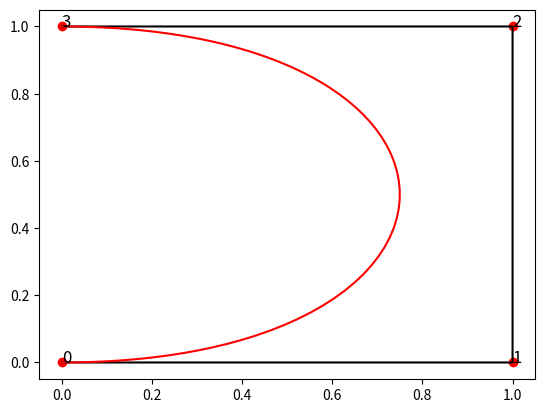

Python code for this plot:
# （一）轨迹规划：贝塞尔曲线的python实现_我什么都布吉岛的博客-CSDN博客_python 贝塞尔曲线
# https://blog.csdn.net/weixin_39258979/article/details/108083655

import matplotlib.pyplot as plt
import numpy as np
import math

class Bezier:
    # 输入控制点，Points是一个array,num是控制点间的插补个数
    def __init__(self,Points,InterpolationNum):
        self.demension=Points.shape[1]   # 点的维度
        self.order=Points.shape[0]-1     # 贝塞尔阶数=控制点个数-1
        self.num=InterpolationNum        # 相邻控制点的插补个数
        self.pointsNum=Points.shape[0]   # 控制点的个数
        self.Points=Points
        
    # 获取Bezeir所有插补点
    def getBezierPoints(self,method):
        if method==0:
            return self.DigitalAlgo()
        if method==1:
            return self.DeCasteljauAlgo()
    
    # 数值解法
    def DigitalAlgo(self):
        PB=np.zeros((self.pointsNum,self.demension)) # 求和前各项
        pis =[]                                      # 插补点
        for u in np.arange(0,1+1/self.num,1/self.num):
            for i in range(0,self.pointsNum):
                PB[i]=(math.factorial(self.order)/(math.factorial(i)*math.factorial(self.order-i)))*(u**i)*(1-u)**(self.order-i)*self.Points[i]
            pi=sum(PB).tolist()                      #求和得到一个插补点
            pis.append(pi)            
        return np.array(pis)

    # 德卡斯特里奥解法
    def DeCasteljauAlgo(self):
        pis =[]                          # 插补点
        for u in np.arange(0,1+1/self.num,1/self.num):
            Att=self.Points
            for i in np.arange(0,self.order):
                for j in np.arange(0,self.order-i):
                    Att[j]=(1.0-u)*Att[j]+u*Att[j+1]
            pis.append(Att[0].tolist())

        return np.array(pis)

class Line:
    def __init__(self,Points,InterpolationNum):
        self.demension=Points.shape[1]    # 点的维数
        self.segmentNum=InterpolationNum-1 # 段数
        self.num=InterpolationNum         # 单段插补(点)数
        self.pointsNum=Points.shape[0]   # 点的个数
        self.Points=Points                # 所有点信息
        
    def getLinePoints(self):
        # 每一段的插补点
        pis=np.array(self.Points[0])
        # i是当前段
        for i in range(0,self.pointsNum-1):
            sp=self.Points[i]
            ep=self.Points[i+1]
            dp=(ep-sp)/(self.segmentNum)# 当前段每个维度最小位移
            for i in range(1,self.num):
                pi=sp+i*dp
                pis=np.vstack((pis,pi))         
        return pis

# points=np.array([
#     [1,3,0],
#     [1.5,1,0],
#     [4,2,0],
#     [4,3,4],
#     [2,3,11],
#     [5,5,9]
#     ])
points=np.array([
    [0.0,0.0],
    [1.0,0.0],
    [1.0,1.0],
    [0.0,1.0],
    ])
    


if points.shape[1]==3:
    
        fig=plt.figure()
        ax = fig.gca(projection='3d')
        
        # 标记控制点
        for i in range(0,points.shape[0]):
            ax.scatter(points[i][0],points[i][1],points[i][2],marker='o',color='r')
            ax.text(points[i][0],points[i][1],points[i][2],i,size=12)
        
        # 直线连接控制点
        l=Line(points,1000)
        pl=l.getLinePoints()
        ax.plot3D(pl[:,0],pl[:,1],pl[:,2],color='k')
        
        # 贝塞尔曲线连接控制点
        bz=Bezier(points,1000)
        matpi=bz.getBezierPoints(0)
        ax.plot3D(matpi[:,0],matpi[:,1],matpi[:,2],color='r')
        plt.show()
if points.shape[1]==2:  
    
        # 标记控制点
        for i in range(0,points.shape[0]):
                plt.scatter(points[i][0],points[i][1],marker='o',color='r')
                plt.text(points[i][0],points[i][1],i,size=12)
                
         # 直线连接控制点
        l=Line(points,1000)
        pl=l.getLinePoints()
        plt.plot(pl[:,0],pl[:,1],color='k')
        
        # 贝塞尔曲线连接控制点
        bz=Bezier(points,1000)
        matpi=bz.getBezierPoints(1)
        plt.plot(matpi[:,0],matpi[:,1],color='r')
        plt.show()
